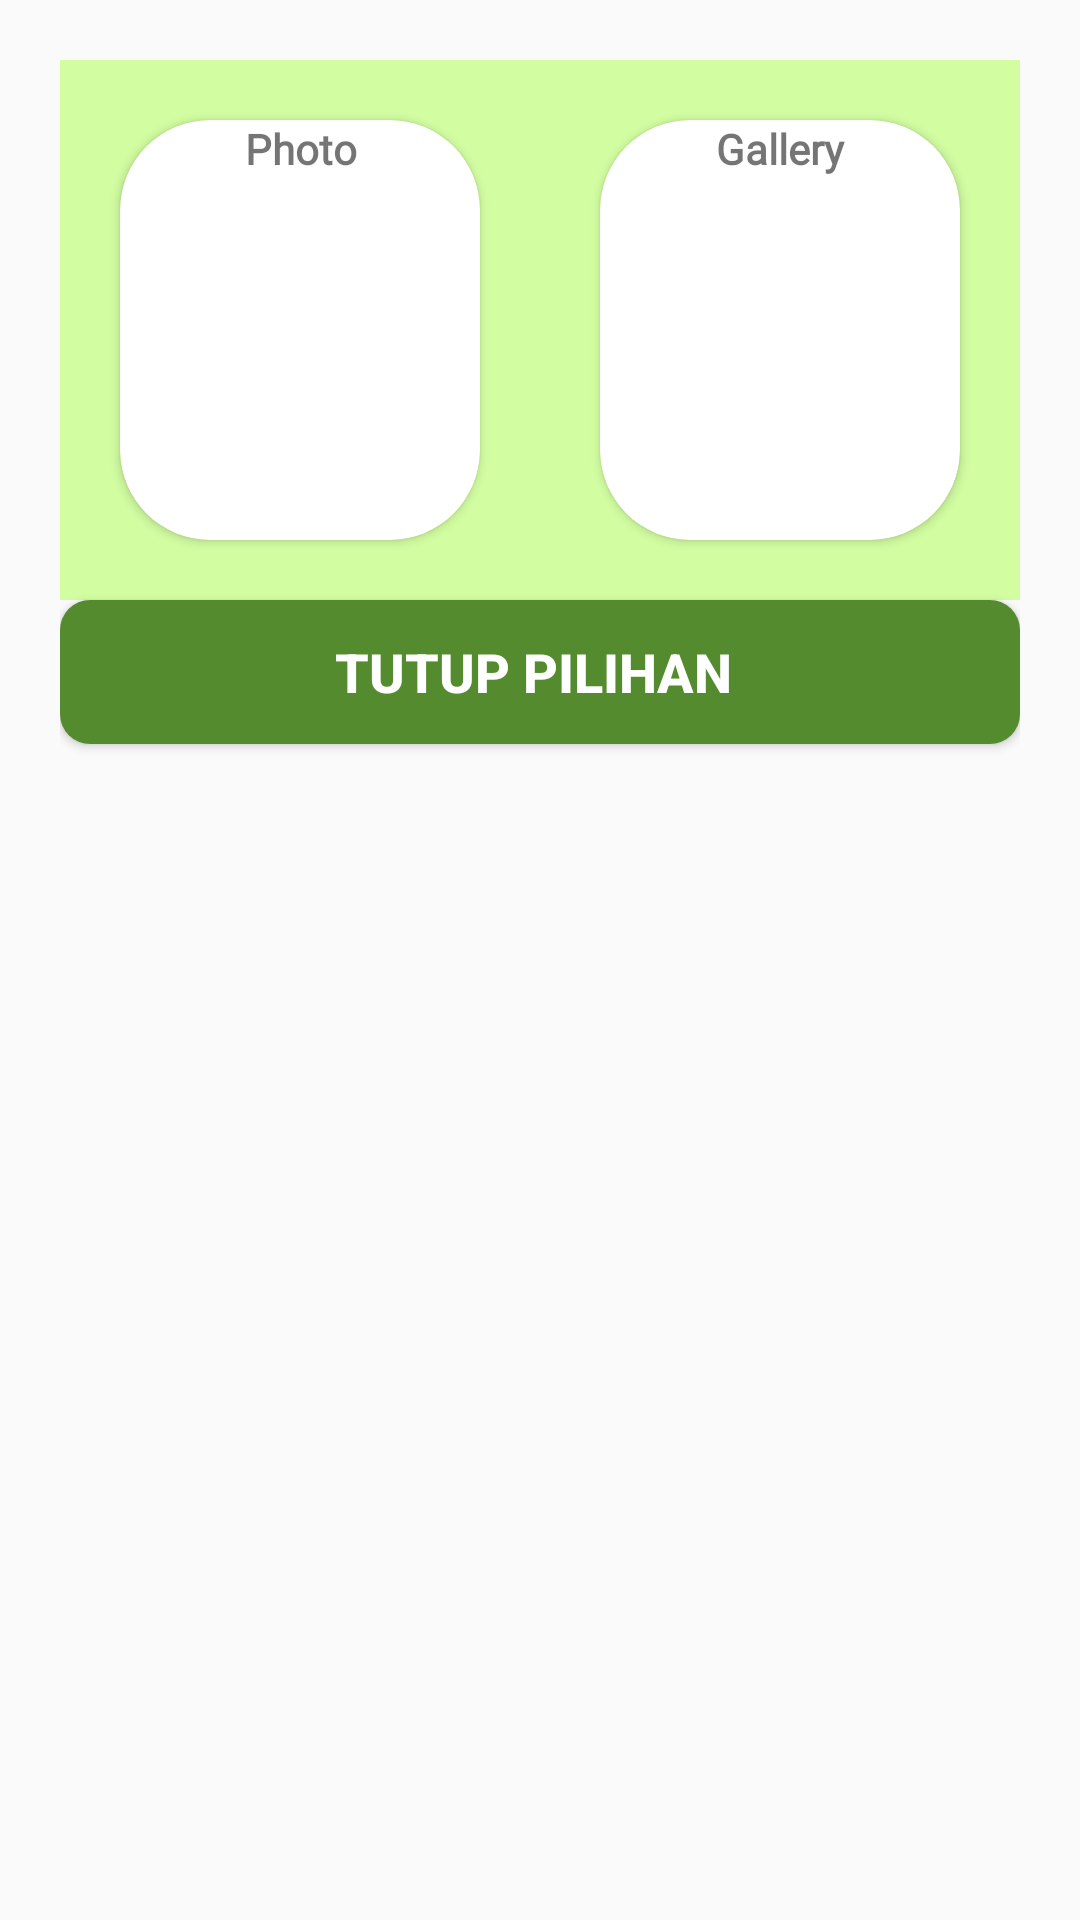

Write the Android layout XML for this screen, with the resource values it uses.
<!-- AndroidManifest.xml: application theme AppTheme -->
<!-- res/layout/upload_gambar.xml -->
<?xml version="1.0" encoding="utf-8"?>
<LinearLayout android:layout_width="match_parent"
    android:layout_height="wrap_content"
    xmlns:android="http://schemas.android.com/apk/res/android"
    android:orientation="vertical"
    app:cardBackgroundColor="#F1F8E9"
    android:padding="20dp"
    xmlns:app="http://schemas.android.com/apk/res-auto">
    <RelativeLayout

        android:background="#fff"
        android:layout_width="match_parent"
        android:layout_height="wrap_content">
    <LinearLayout android:layout_width="match_parent"
        android:background="#d2fda1"
        android:orientation="horizontal"
        android:layout_centerInParent="true"
        android:layout_height="wrap_content">
        <android.support.v7.widget.CardView
            app:cardCornerRadius="30dp"
            android:layout_width="wrap_content"
            android:layout_weight="1"
            android:elevation="2dp"
            android:id="@+id/cvPhoto"
            android:layout_margin="20dp"
            android:layout_height="wrap_content">
            <ImageView
                android:layout_width="100dp"
                android:layout_marginTop="20dp"
                android:layout_marginBottom="20dp"
                android:layout_height="100dp"
                android:layout_gravity="center"
                android:backgroundTint="@color/colorPrimaryDark"
                android:background="@drawable/ic_menu_camera"/>
            <TextView
                android:textStyle="bold"
                android:fontFamily="@font/amethysta"
                android:layout_width="match_parent"
                android:layout_height="wrap_content"
                android:textAlignment="center"
                android:text="Photo"/>
        </android.support.v7.widget.CardView>
        <android.support.v7.widget.CardView
            android:elevation="1dp"
            android:id="@+id/cvGallery"
            android:layout_width="wrap_content"
            android:layout_weight="1"
            android:layout_margin="20dp"
            app:cardCornerRadius="30dp"
            android:layout_height="wrap_content">
            <ImageView
                android:layout_marginTop="20dp"
                android:layout_width="100dp"
                android:layout_gravity="center"
                android:backgroundTint="@color/colorPrimaryDark"
                android:layout_height="100dp"
                android:layout_marginBottom="20dp"
                android:background="@drawable/ic_menu_gallery"/>
            <TextView
                android:textStyle="bold"
                android:fontFamily="@font/amethysta"
                android:layout_width="match_parent"
                android:layout_height="wrap_content"
                android:textAlignment="center"
                android:text="Gallery"/>
        </android.support.v7.widget.CardView>

    </LinearLayout>
    </RelativeLayout>



    <Button
        android:layout_width="match_parent"
        android:layout_height="wrap_content"
        android:textSize="18dp"
        android:textStyle="bold"
        android:textColor="#fff"
        android:id="@+id/btnKembali"
        android:background="@drawable/gb_selector_1"
        android:text="Tutup Pilihan
"/>
</LinearLayout>
<!-- resources referenced by this layout -->
<resources>
  <color name="colorPrimaryDark">#33691E</color>
  <!-- drawable gb_selector_1 (drawable) -->
  <?xml version="1.0" encoding="utf-8"?>
  <selector xmlns:android="http://schemas.android.com/apk/res/android" >
      <item android:state_pressed="true"
          android:drawable="@drawable/gb_focused_1" /> 
      <item android:drawable="@drawable/gb_normal_1" /> 
  </selector>
  <style name="AppTheme" parent="Theme.AppCompat.Light.DarkActionBar">
          
          <item name="colorPrimary">@color/colorPrimaryDark</item>
          <item name="colorPrimaryDark">@color/colorPrimaryDark</item>
          <item name="colorAccent">@color/colorAccent</item>
      </style>
  <!-- drawable gb_focused_1 (drawable) -->
  <?xml version="1.0" encoding="utf-8"?>
  <shape xmlns:android="http://schemas.android.com/apk/res/android"
      android:shape="rectangle"
      android:padding="10dp"
      >
  
      <stroke android:width="3dp"
          android:color="#F5F5F5"
  
          />
  
      <gradient
          android:startColor="#33691E"
          android:centerColor="#33691E"
          android:endColor="#33691E"
          android:angle="270"
          />
      <corners
          android:bottomLeftRadius="10dp"
          android:bottomRightRadius="10dp"
          android:topLeftRadius="10dp"
          android:topRightRadius="10dp"
          />
  </shape>
  <!-- drawable gb_normal_1 (drawable) -->
  <?xml version="1.0" encoding="utf-8"?>
  <shape xmlns:android="http://schemas.android.com/apk/res/android"
      android:shape="rectangle"
      android:padding="10dp"
      >
  
      <gradient
          android:startColor="#558B2F"
          android:centerColor="#558B2F"
          android:endColor="#558B2F"
          android:angle="270"
          />
  
      <corners
          android:bottomLeftRadius="10dp"
          android:bottomRightRadius="10dp"
          android:topLeftRadius="10dp"
          android:topRightRadius="10dp"
          />
  </shape>
  <color name="colorAccent">#D81B60</color>
</resources>
